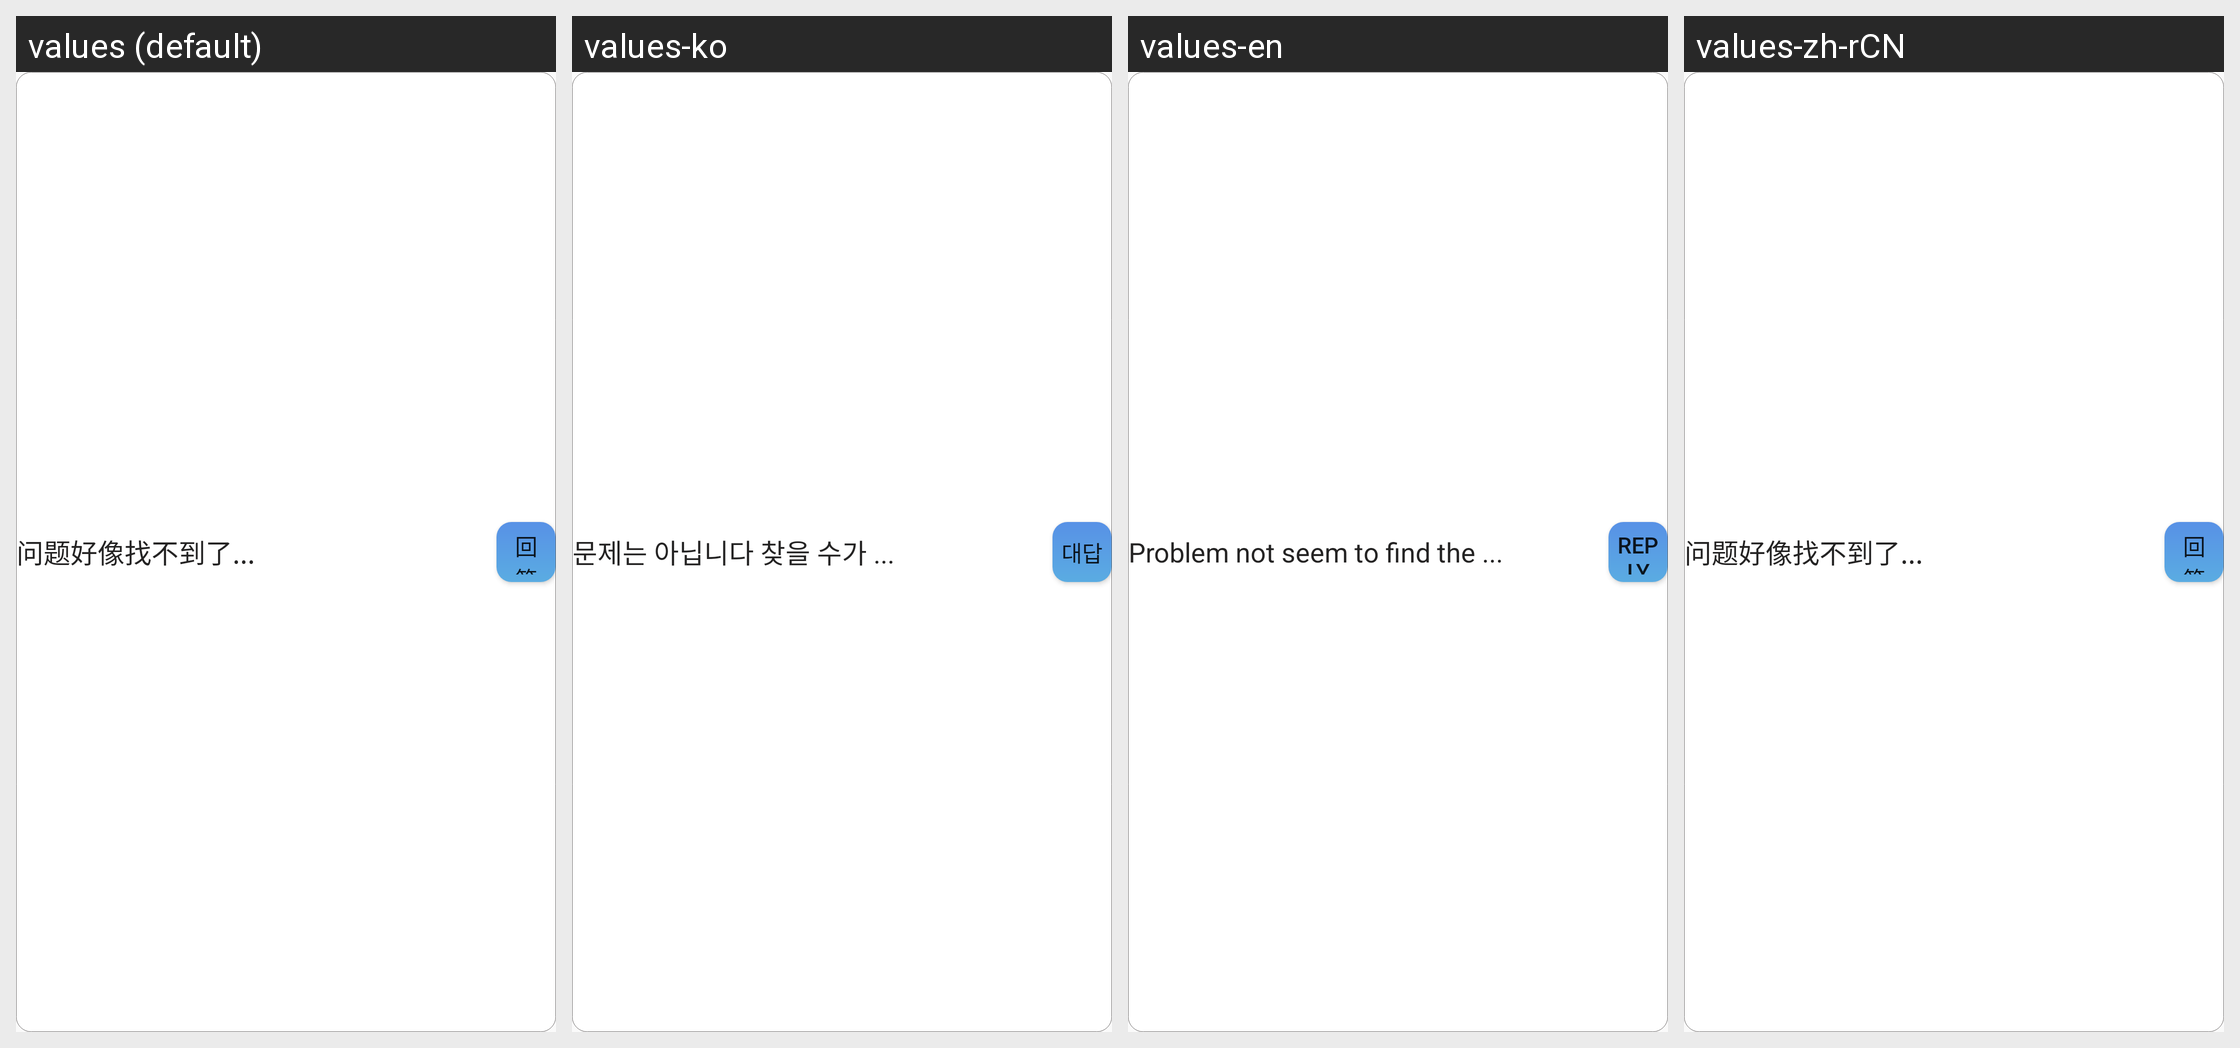

Translations of the strings shown on this Android screen, per locale in the grid:
Android screen res/layout/rv_question_item.xml rendered under 4 locales, left to right: values (default), values-ko, values-en, values-zh-rCN. Device: Nexus 5 (rendered at 1080×1920; each locale shown at half size, 540×960, under a caption strip naming it); theme AppTheme.
Other locales in the repository, not shown: values-ar, values-de, values-es, values-fr, values-ja, values-pt, values-zh-rTW.
Strings drawn on this screen, with the default value and each locale's value (text and hints the layout hard-codes, and strings that could not be matched under every locale, appear in the picture but are not listed):

question_title
  values: 问题好像找不到了...
  values-ko: 문제는 아닙니다 찾을 수가 ...
  values-en: Problem not seem to find the ...
  values-zh-rCN: 问题好像找不到了...

answer
  values: 回答
  values-ko: 대답
  values-en: Reply
  values-zh-rCN: 回答
